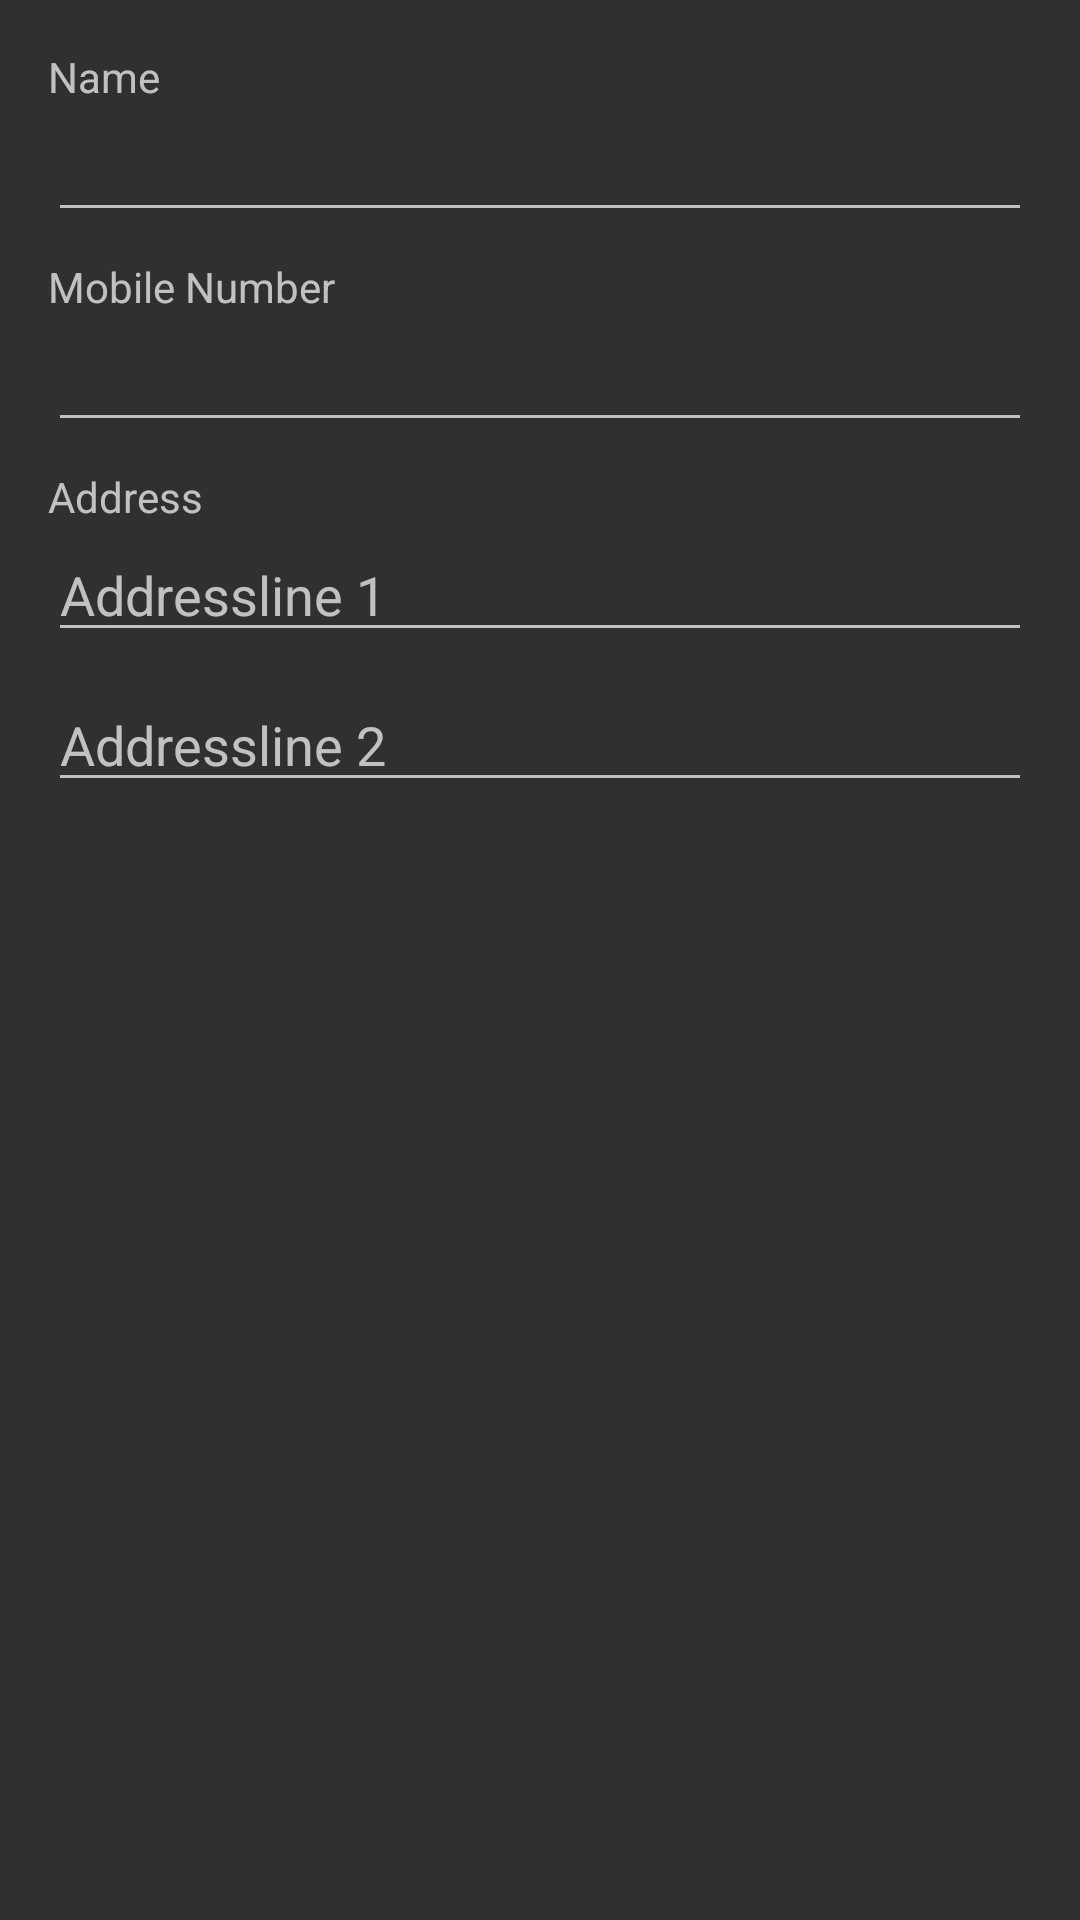

Layout XML and referenced resources for this Android screen:
<!-- AndroidManifest.xml: application theme Theme.Skillshub -->
<!-- res/layout/activity_edit_custom_dialog.xml -->
<?xml version="1.0" encoding="utf-8"?>
<RelativeLayout
    xmlns:android="http://schemas.android.com/apk/res/android"
    android:layout_width="match_parent"
    android:layout_height="match_parent"
    android:padding="16dp">

    <TextView
        android:layout_width="wrap_content"
        android:layout_height="wrap_content"
        android:text="Name"
        />

    <EditText
        android:id="@+id/name"
        android:layout_width="match_parent"
        android:layout_height="wrap_content"
        android:layout_marginTop="20dp"
        />

    <TextView
        android:layout_width="wrap_content"
        android:layout_height="wrap_content"
        android:text="Mobile Number"
        android:layout_marginTop="70dp"
        />

    <EditText
        android:id="@+id/phoneNumber"
        android:layout_width="match_parent"
        android:layout_height="wrap_content"
        android:layout_marginTop="90dp"
        android:ems="10"
        android:inputType="phone"
        />

    <TextView
        android:layout_width="wrap_content"
        android:layout_height="wrap_content"
        android:text="Address"
        android:layout_marginTop="140dp"

        />

    <EditText
        android:id="@+id/addressLine1"
        android:layout_width="match_parent"
        android:layout_height="wrap_content"
        android:layout_marginTop="160dp"
        android:hint="Addressline 1"
        />

    <EditText
        android:id="@+id/addressLine2"
        android:layout_width="match_parent"
        android:layout_height="wrap_content"
        android:layout_marginTop="210dp"
        android:hint="Addressline 2"
        />



</RelativeLayout>
<!-- resources referenced by this layout -->
<resources>
  <style name="Theme.Skillshub" parent="Base.Theme.Skillshub">
          
          <item name="android:windowIsTranslucent">true</item>
  
          
          <item name="android:windowFullscreen">false</item>
  
          
          <item name="android:fitsSystemWindows">true</item>
  
          
  
      </style>
  <style name="Base.Theme.Skillshub" parent="Theme.AppCompat.NoActionBar">
      </style>
</resources>
